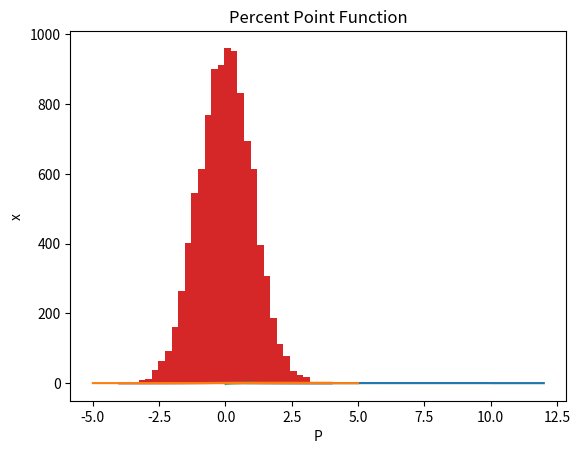

The script that saved this image:
#!/usr/bin/env python
# coding: utf-8

# # SciPy.stats

# If you come here without expecting Japanese, please click [Google translated version](https://translate.google.com/translate?hl=&sl=ja&tl=en&u=https%3A%2F%2Fpy4etrics.github.io%2F5_SciPy_stats.html) in English or the language of your choice.
# 
# ---

# `SciPy`（サイパイ）は，NumPyの大幅な拡張版と理解して良い。`SciPy`を読み込むとNumPyの関数などを利用できるようになる。しかし`SciPy`は大きなパッケージであり，全てを読み込む必要もない。従って，`NumPy`を読み込んで，`SciPy`のサブパッケージや関数を読み込むということで十分であろう。ここでは`SciPy`の`stats`というサブパッケージについて説明する。

# ## 正規分布（Normal Distribution）

# 正規分布のモジュール名は`norm`であり，以下が主な関数である。
# 
# 1. 確率密度関数： `norm.pdf(x, loc=0, scale=1)`
#     * `pdf`はProbability Density Functionの頭文字
#     * `loc` = 平均
#     * `scale` = 標準偏差
#     * `x` = $-\infty$から$\infty$の間の値
#     * 返り値：`x`の値が発生する確率（％）
#     * `loc`と`scale`を省略すると標準正規分布の確率密度関数となる。
# 
# 
# 2. 累積分布関数： `norm.cdf(x, loc=0, scale=1)`
#     * `cdf`はCumulative Distribution Functionの頭文字
#     * `loc` = 平均
#     * `scale` = 標準偏差
#     * `x` = $-\infty$から$\infty$の間の値
#     * 返り値：`x`**以下**の値が発生する確率（％）
#     * `loc`と`scale`を省略すると標準正規分布の累積分布関数となる。
# 
# 
# 3. パーセント・ポイント関数： `norm.ppf(a, loc=0, scale=1)`
#     * `ppf`はPercent Point Functionの頭文字
#     * `loc` = 平均
#     * `scale` = 標準偏差
#     * `a` = 0 ~ 1の間の値
#     * 返り値：累積分布関数の値が`a`である場合の`x`の値（累積分布関数の逆関数）
#     * `loc`と`scale`を省略すると標準正規分布のパーセント・ポイント関数となる。
# 
# 
# 4. ランダム変数生成関数： `norm.rvs(loc=0, scale=1, size=1)`
#     * `rvs`はRandom VariableSの大文字の部分
#     * `loc` = 平均
#     * `scale` = 標準偏差
#     * `size` = 生成されるランダム変数の数
#     * 返り値：正規分布に従って発生したランダム変数
#     * `loc`と`scale`を省略すると標準正規分布のランダム変数生成関数となる。
# 
# 
# `scipy.stats`の`norm`，`NumPy`，`matplotlib.pyplot`を読み込む。

# In[1]:


from scipy.stats import norm
import numpy as np
import matplotlib.pyplot as plt


# **確率密度関数**

# In[2]:


norm.pdf(0)


# `0`が発生する確率は約`39.9%`とわかる。`norm.pdf(x)`のグラフを描くためには，$\infty$から$\infty$の`x`の返り値が必要になるが，ここでは`-4`から`4`の区間で100個の`x`の値で近似する。

# In[3]:


x = np.linspace(-4, 4, 100)


# この`x`を直接`norm.pdf()`に代入すると，全ての`x`の値に対しての返り値を得ることができる。それを`y_pdf`に割り当てる。

# In[4]:


y_pdf = norm.pdf(x)  # 標準正規分布


# In[5]:


plt.plot(x,y_pdf)
plt.xlabel('x')
plt.ylabel('p')
plt.title('Standard Normal Distribution')
pass


# **累積分布関数**

# In[6]:


y_cdf = norm.cdf(x)  # 標準正規分布


# In[7]:


plt.plot(x, y_cdf)
plt.xlabel('x')
plt.ylabel('P')
plt.title('Cumulative Distribution Function')
pass


# この関数を使うことにより，`x`の値が$X$の時，それ以下の値が発生する確率は何％かを計算できる。例えば，`x`が$0$以下の値を取る確率は

# In[8]:


norm.cdf(0)


# 確率密度関数が平均$0$（`loc=0`）を中心に左右対称のため確率は50%となる。では，`x`が$-4$以下の場合は？

# In[9]:


norm.cdf(-4)


# 返り値の最後の`e-05`は$\times 10^5$という意味。では，`x`が４**以上**の確率は？

# In[10]:


1-norm.cdf(4)


# **パーセント・ポイント関数**

# In[11]:


p = np.linspace(0,1,100)
y_ppf = norm.ppf(p)  # 標準正規分布


# In[12]:


plt.plot(p,y_ppf)
plt.xlabel('P')
plt.ylabel('x')
plt.title('Percent Point Function')
pass


# パーセント・ポイント関数を使い，累積分布関数の値が`P`である場合の`x`の値を計算できる。`P=0.5`の場合の`x`は？

# In[13]:


norm.ppf(0.5)


# `P=0.025`の場合の`x`は？

# In[14]:


norm.ppf(0.025)


# `P=0.975`の場合の`x`は？

# In[15]:


norm.ppf(0.975)


# **ランダム変数生成関数**
# 
# 10000個のランダム変数を生成しよう。

# In[16]:


y_rvs = norm.rvs(size=10_000)  # 標準正規分布


# In[17]:


plt.hist(y_rvs, bins=30)  #  bins=表示する棒の数（デフォルトは10)
pass


# `y_rvs`は標準正規分布から生成されたが，`y_rvs`がどの分布関数から生成されたか不明だったとしよう。更に，`y_rvs`から元の確率密度関数を推定したいとしよう。その際に使う手法をカーネル密度推定と呼ぶ。`SciPy`にはそのための関数`gaussian_kde`が用意されている。`gaussian`（ガウシアン）とは天才数学者ガウスの名前からきており「ガウス的な」と理解すれば良い。`kde`はKernel Density Estimate（カーネル密度推定）の頭文字をとっている。

# In[18]:


from scipy.stats import gaussian_kde  # サブパッケージを読み込む
kde = gaussian_kde(y_rvs)  # y_rvsから確率密度関数を推定
plt.plot(x, kde(x))        # 横軸のxに対してプロット
pass


# 推定なので標準正規分布の確率密度関数と全く同じにはならないが，非常に近い。上の図と重ねると。

# In[19]:


plt.hist(y_rvs, bins=30, density=True)
plt.plot(x, kde(x))
pass


# `plt.hist()`にある`density=True`は縦軸を％表示にする引数である。これにより`plt.hist`のヒストグラムと`plt.plot()`のカーネル密度関数が同じスケールで表示されることになる。

# ## その他の分布関数

# ### $t$分布

# $t$分布のモジュール名は`t`。
# ```
# t.pdf(x, df)
# t.cdf(x, df)
# t.ppf(a, df)
# t.rvs(df, size=1)
# ```
# * `dfn`：自由度（degree of freedom）
# 
# `scipy.stats`の`t`を読み込み確率密度関数の図を表示する。

# In[20]:


from scipy.stats import t
x = np.linspace(-4,4,100)
y = t.pdf(x, df=1)
plt.plot(x,y)
pass


# `df=1`の場合に`x`の値が`-3`以下の確率は何か？

# In[21]:


t.cdf(-3, df=1)


# `df=1`の場合に`x`の値が`3`以上の確率は何か？

# In[22]:


1-t.cdf(3, df=1)


# ### $\chi^2$分布

# $\chi^2$分布のモジュール名は`chi2`。
# ```
# chi2.pdf(x, df)
# chi2.cdf(x, df)
# chi2.ppf(a, df)
# chi2.rvs(df, size=1)
# ```
# * `df`：自由度（degree of freedom）
# 
# `scipy.stats`の`chi2`を読み込み確率密度関数の図を表示する。

# In[23]:


from scipy.stats import chi2
x = np.linspace(0,12,100)
y = chi2.pdf(x, df=3)
plt.plot(x,y)
pass


# `df=3`の場合に`x`の値が`1`以下の確率は何か？

# In[24]:


chi2.cdf(1, df=3)


# `df=3`の場合に`x`の値が`10`以上の確率は何か？

# In[25]:


1-chi2.cdf(10, df=3)


# ### $F$分布

# $F$分布のモジュール名は`f`。
# ```
# f.pdf(x, dfn, dfd)
# f.cdf(x, dfn, dfd)
# f.ppf(a, dfn, dfd)
# f.rvs(dfn, dfd, size=1)
# ```
# * `dfn`：分子の自由度（numerator degree of freedom）
# * `dfd`：分母自由度（denominator degree of freedom）
# 
# `scipy.stats`の`f`を読み込み確率密度関数の図を表示する。

# In[26]:


from scipy.stats import f
x = np.linspace(0.001,5,1000)
y = f.pdf(x, dfn=5, dfd=1)
plt.plot(x,y)
pass


# `dfn=5`, `dfd=1`の場合に`x`の値が`0.1`以下の確率は何か？

# In[27]:


f.cdf(0.1, dfn=5, dfd=1)


# `dfn=5`, `dfd=1`の場合に`x`の値が`5`以上の確率は何か？

# In[28]:


1-f.cdf(5, dfn=5, dfd=1)


# ### 一様分布 (Uniform Distribution)

# 一様分布のモジュール名は`uniform`。
# ```
# uniform.pdf(x, loc=0, scale=1)
# uniform.cdf(x, loc=0, scale=1)
# uniform.ppf(a, loc=0, scale=1)
# uniform.rvs(loc=0, scale=1, size=1)
# ```
# * `loc`：`x`の最小値
# * `scale`：`x`の幅
#     * `x`の最大値：`loc+scale`
# * `m`だけ「右」に平行移動させる場合は
# ```
# loc=m   # scaleは省略
# ```
# 
# `scipy.stats`の`uniform`を読み込み確率密度関数の図を表示する。

# In[29]:


from scipy.stats import uniform
x = np.linspace(0,12,100)
y = uniform.pdf(x, loc=1, scale=9)
plt.plot(x,y)
pass


# ### ロジスティク分布（Logistic Distribution）

# ロジスティック分布のモジュール名は`logistic`。
# ```
# logistic.pdf(x, loc=0, scale=1)
# logistic.cdf(x, loc=0, scale=1)
# logistic.ppf(a, loc=0, scale=1)
# logistic.rvs(loc=0, scale=1, size=1)
# ```
# * `loc`：平均値
# * `scale`：分散に影響する値
# ```
# logistic.pdf(x,loc,scale) = logistic.pdf(z), z=(x-loc)/scale
# ```
# 
# `scipy.stats`の`logistic`を読み込み確率密度関数の図を表示する。

# In[30]:


from scipy.stats import logistic
x = np.linspace(-5,5,100)
y = logistic.pdf(x)
plt.plot(x,y)
pass

